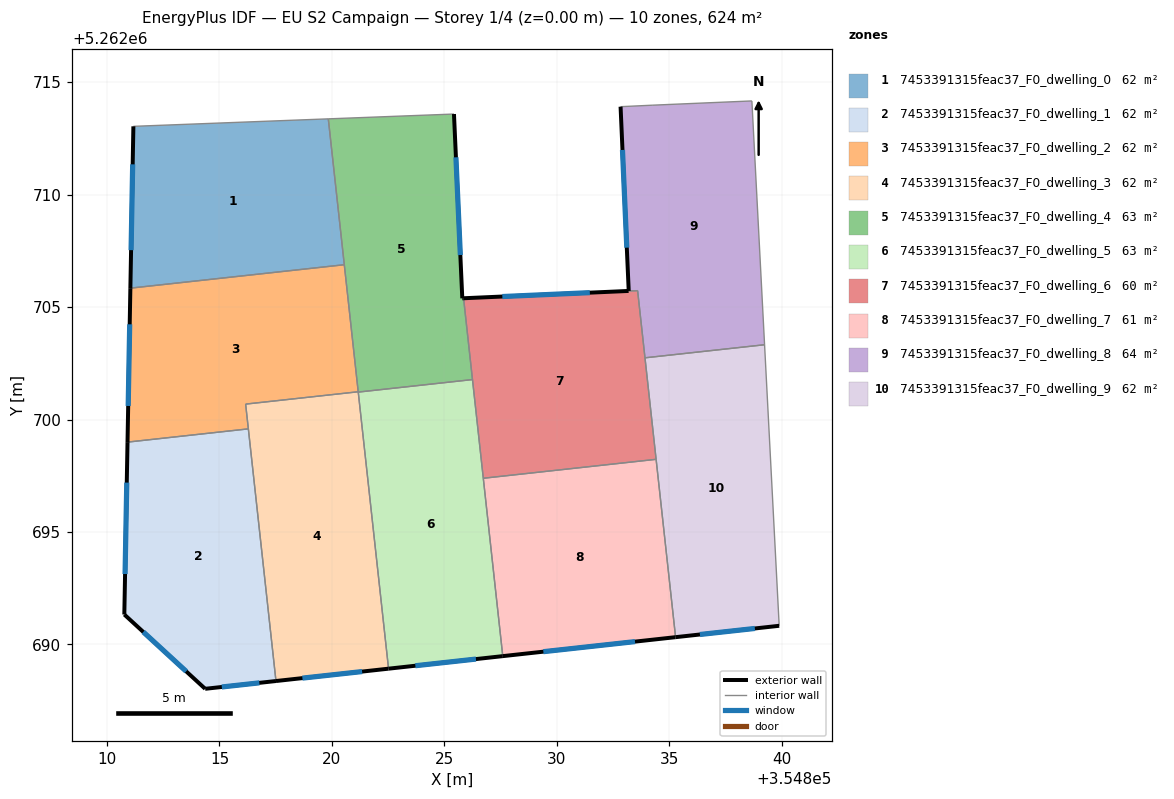
=== STOREY PLAN SPEC (per zone: floor XY polygon, exterior-wall plan segments, windows/doors) ===
zone 1: 7453391315feac37_F0_dwelling_0  (62.4 m²)
  floor: (354819.84, 5262713.37) (354820.55, 5262706.89) (354811.04, 5262705.84) (354811.17, 5262713.04)
  exterior wall: (354811.17, 5262713.04) – (354811.04, 5262705.84)  [7.2 m]
    window: (354811.14, 5262711.35) – (354811.07, 5262707.53)  [6.1 m²]
  interior walls: 3
zone 2: 7453391315feac37_F0_dwelling_1  (62.4 m²)
  floor: (354816.28, 5262699.59) (354817.51, 5262688.38) (354814.36, 5262688.03) (354810.77, 5262691.33) (354810.91, 5262699.00)
  exterior wall: (354810.77, 5262691.33) – (354814.36, 5262688.03)  [4.9 m]
    window: (354811.61, 5262690.56) – (354813.52, 5262688.80)  [4.1 m²]
  exterior wall: (354810.91, 5262699.00) – (354810.77, 5262691.33)  [7.7 m]
    window: (354810.88, 5262697.20) – (354810.80, 5262693.13)  [6.5 m²]
  exterior wall: (354814.36, 5262688.03) – (354817.51, 5262688.38)  [3.2 m]
    window: (354815.10, 5262688.11) – (354816.77, 5262688.29)  [2.7 m²]
  interior walls: 2
zone 3: 7453391315feac37_F0_dwelling_2  (62.4 m²)
  floor: (354820.55, 5262706.89) (354821.17, 5262701.24) (354816.16, 5262700.69) (354816.28, 5262699.59) (354810.91, 5262699.00) (354811.04, 5262705.84)
  exterior wall: (354811.04, 5262705.84) – (354810.91, 5262699.00)  [6.8 m]
    window: (354811.01, 5262704.24) – (354810.94, 5262700.61)  [5.8 m²]
  interior walls: 5
zone 4: 7453391315feac37_F0_dwelling_3  (62.4 m²)
  floor: (354821.17, 5262701.24) (354822.52, 5262688.92) (354817.51, 5262688.38) (354816.16, 5262700.69)
  exterior wall: (354817.51, 5262688.38) – (354822.52, 5262688.92)  [5.0 m]
    window: (354818.69, 5262688.50) – (354821.34, 5262688.80)  [4.2 m²]
  interior walls: 5
zone 5: 7453391315feac37_F0_dwelling_4  (63.2 m²)
  floor: (354825.43, 5262713.59) (354825.80, 5262705.39) (354825.85, 5262705.39) (354826.25, 5262701.78) (354821.17, 5262701.22) (354819.84, 5262713.37)
  exterior wall: (354825.80, 5262705.39) – (354825.43, 5262713.59)  [8.2 m]
    window: (354825.71, 5262707.32) – (354825.51, 5262711.66)  [6.9 m²]
  exterior wall: (354825.85, 5262705.39) – (354825.80, 5262705.39)  [0.1 m]
  interior walls: 6
zone 6: 7453391315feac37_F0_dwelling_5  (63.2 m²)
  floor: (354826.25, 5262701.78) (354827.60, 5262689.48) (354822.52, 5262688.92) (354821.17, 5262701.22)
  exterior wall: (354822.52, 5262688.92) – (354827.60, 5262689.48)  [5.1 m]
    window: (354823.71, 5262689.06) – (354826.40, 5262689.35)  [4.3 m²]
  interior walls: 4
zone 7: 7453391315feac37_F0_dwelling_6  (60.3 m²)
  floor: (354833.59, 5262705.73) (354834.41, 5262698.23) (354826.73, 5262697.39) (354825.85, 5262705.39) (354833.19, 5262705.72)
  exterior wall: (354833.19, 5262705.72) – (354825.85, 5262705.39)  [7.3 m]
    window: (354831.47, 5262705.64) – (354827.58, 5262705.47)  [6.2 m²]
  interior walls: 6
zone 8: 7453391315feac37_F0_dwelling_7  (61.5 m²)
  floor: (354834.41, 5262698.23) (354835.28, 5262690.33) (354827.60, 5262689.48) (354826.73, 5262697.39)
  exterior wall: (354827.60, 5262689.48) – (354835.28, 5262690.33)  [7.7 m]
    window: (354829.40, 5262689.68) – (354833.48, 5262690.13)  [6.5 m²]
  interior walls: 3
zone 9: 7453391315feac37_F0_dwelling_8  (63.6 m²)
  floor: (354838.67, 5262714.17) (354839.24, 5262703.33) (354833.92, 5262702.75) (354833.59, 5262705.74) (354833.20, 5262705.72) (354832.84, 5262713.91) (354834.24, 5262713.98)
  exterior wall: (354832.84, 5262713.91) – (354833.20, 5262705.72)  [8.2 m]
    window: (354832.92, 5262711.99) – (354833.11, 5262707.64)  [6.9 m²]
  interior walls: 6
zone 10: 7453391315feac37_F0_dwelling_9  (62.4 m²)
  floor: (354839.24, 5262703.33) (354839.89, 5262690.83) (354835.28, 5262690.33) (354833.92, 5262702.75)
  exterior wall: (354835.28, 5262690.33) – (354839.89, 5262690.83)  [4.6 m]
    window: (354836.36, 5262690.44) – (354838.81, 5262690.71)  [3.9 m²]
  interior walls: 4

=== DERIVED (storey summary) ===
Building: EU S2 Campaign
Storey: 1 of 4  (floor level z = 0.00 m)
Storey gross floor area: 623.7 m²
Zones on this storey: 10
  - 7453391315feac37_F0_dwelling_0: floor 62.4 m²; exterior wall 7.2 m (21.6 m²); 1 window(s) 6.1 m²; WWR 28.1%
  - 7453391315feac37_F0_dwelling_1: floor 62.4 m²; exterior wall 15.7 m (47.1 m²); 3 window(s) 13.3 m²; WWR 28.1%
  - 7453391315feac37_F0_dwelling_2: floor 62.4 m²; exterior wall 6.8 m (20.5 m²); 1 window(s) 5.8 m²; WWR 28.1%
  - 7453391315feac37_F0_dwelling_3: floor 62.4 m²; exterior wall 5.0 m (15.1 m²); 1 window(s) 4.2 m²; WWR 28.1%
  - 7453391315feac37_F0_dwelling_4: floor 63.2 m²; exterior wall 8.3 m (24.8 m²); 1 window(s) 6.9 m²; WWR 27.9%
  - 7453391315feac37_F0_dwelling_5: floor 63.2 m²; exterior wall 5.1 m (15.3 m²); 1 window(s) 4.3 m²; WWR 28.1%
  - 7453391315feac37_F0_dwelling_6: floor 60.3 m²; exterior wall 7.3 m (22.0 m²); 1 window(s) 6.2 m²; WWR 28.1%
  - 7453391315feac37_F0_dwelling_7: floor 61.5 m²; exterior wall 7.7 m (23.2 m²); 1 window(s) 6.5 m²; WWR 28.1%
  - 7453391315feac37_F0_dwelling_8: floor 63.6 m²; exterior wall 8.2 m (24.6 m²); 1 window(s) 6.9 m²; WWR 28.1%
  - 7453391315feac37_F0_dwelling_9: floor 62.4 m²; exterior wall 4.6 m (13.9 m²); 1 window(s) 3.9 m²; WWR 28.1%
Zone adjacency (shared interzone walls):
  - 7453391315feac37_F0_dwelling_0 ↔ 7453391315feac37_F0_dwelling_2
  - 7453391315feac37_F0_dwelling_0 ↔ 7453391315feac37_F0_dwelling_4
  - 7453391315feac37_F0_dwelling_1 ↔ 7453391315feac37_F0_dwelling_2
  - 7453391315feac37_F0_dwelling_1 ↔ 7453391315feac37_F0_dwelling_3
  - 7453391315feac37_F0_dwelling_2 ↔ 7453391315feac37_F0_dwelling_3
  - 7453391315feac37_F0_dwelling_2 ↔ 7453391315feac37_F0_dwelling_4
  - 7453391315feac37_F0_dwelling_3 ↔ 7453391315feac37_F0_dwelling_4
  - 7453391315feac37_F0_dwelling_3 ↔ 7453391315feac37_F0_dwelling_5
  - 7453391315feac37_F0_dwelling_4 ↔ 7453391315feac37_F0_dwelling_5
  - 7453391315feac37_F0_dwelling_4 ↔ 7453391315feac37_F0_dwelling_6
  - 7453391315feac37_F0_dwelling_5 ↔ 7453391315feac37_F0_dwelling_6
  - 7453391315feac37_F0_dwelling_5 ↔ 7453391315feac37_F0_dwelling_7
  - 7453391315feac37_F0_dwelling_6 ↔ 7453391315feac37_F0_dwelling_7
  - 7453391315feac37_F0_dwelling_6 ↔ 7453391315feac37_F0_dwelling_8
  - 7453391315feac37_F0_dwelling_6 ↔ 7453391315feac37_F0_dwelling_9
  - 7453391315feac37_F0_dwelling_7 ↔ 7453391315feac37_F0_dwelling_9
  - 7453391315feac37_F0_dwelling_8 ↔ 7453391315feac37_F0_dwelling_9